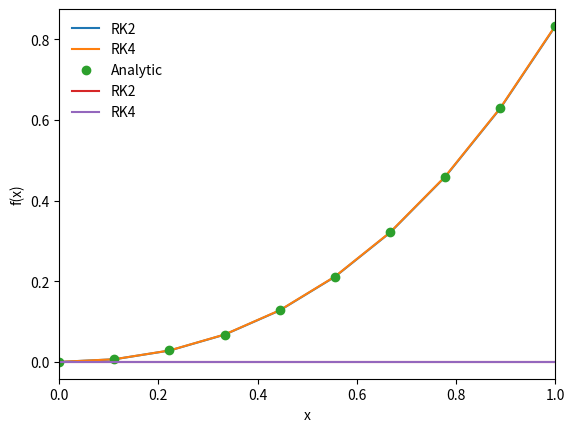

Recreate this plot in Python.
%matplotlib inline
import matplotlib.pyplot as plt
import numpy as np

def dfdx(x,f):
    return x**2 + x

def f_int(x,C):
    return (x**3)/3. + (0.5*(x**2)) + C

def rk2_core(x_i,f_i,h,g):
    #advance f by a step h
    #half step
    x_ipoh=x_i+0.5*h
    f_ipoh=f_i+0.5*h*g(x_i,f_i)
    #full step
    f_ipo=f_i+h*g(x_ipoh,f_ipoh)
    return f_ipo

def rk2(dfdx,a,b,f_a,N):
    #dfdx is derivative wrt x
    #a is the lower bound
    #b is the upper bound
    #f_a is the boundary condition at a
    #N is the number of steps
    
    #define our steps
    x=np.linspace(a,b,N)
    #a single step size
    h=x[1]-x[0]
    #an array to hold f
    f=np.zeros(N,dtype=float)
    f[0]=f_a#value of f at a
    #evolve f along x
    for i in range(1,N):
        f[i]=rk2_core(x[i-1],f[i-1],h,dfdx)
    return x,f

def rk4_core(x_i,f_i,h,g):
    #define x at half step
    x_ipoh=x_i+0.5*h
    #define x at 1 step
    x_ipo=x_i+h
    #advance f by a step h
    k_1=h*g(x_i,f_i)
    k_2=h*g(x_ipoh,f_i+0.5*k_1)
    k_3=h*g(x_ipoh,f_i+0.5*k_2)
    k_4=h*g(x_ipo,f_i+k_3)
    f_ipo=f_i+(k_1+2*k_2+2*k_3+k_4)/6.
    return f_ipo

def rk4(dfdx,a,b,f_a,N):
    #dfdx is derivative wrt x
    #a is the lower bound
    #b is the upper bound
    #f_a is the boundary condition at a
    #N is the number of steps
    
    #define our steps
    x=np.linspace(a,b,N)
    #a single step size
    h=x[1]-x[0]
    #an array to hold f
    f=np.zeros(N,dtype=float)
    f[0]=f_a#value of f at a
    #evolve f along x
    for i in range(1,N):
        f[i]=rk4_core(x[i-1],f[i-1],h,dfdx)
    return x,f

a=0.0
b=1.0
f_a=0.0
N=10
x_2,f_2=rk2(dfdx,a,b,f_a,N)
x_4,f_4=rk4(dfdx,a,b,f_a,N)
x=x_2.copy()
plt.plot(x_2,f_2,label='RK2')
plt.plot(x_4,f_4,label='RK4')
plt.plot(x,f_int(x,f_a),'o',label='Analytic')
plt.legend(frameon=False)
plt.xlim([0,1])
plt.xlabel('x')
plt.ylabel('f(x)')

a=0.0
b=1.0
f_a=1.0
N=100
x_2,f_2=rk2(dfdx,a,b,f_a,N)
x_4,f_4=rk4(dfdx,a,b,f_a,N)
x=x_2.copy()
f_analytic=f_int(x,f_a)
error_2=(f_2-f_analytic)/f_analytic
error_4=(f_4-f_analytic)/f_analytic
plt.plot(x_2,error_2,label='RK2')
plt.plot(x_4,error_4,label='RK4')
#plt.plot(x,f_int(x,f_a),'o',label='Analytic')
plt.xlim([0,1])
plt.legend(frameon=False)

print(error_4)

